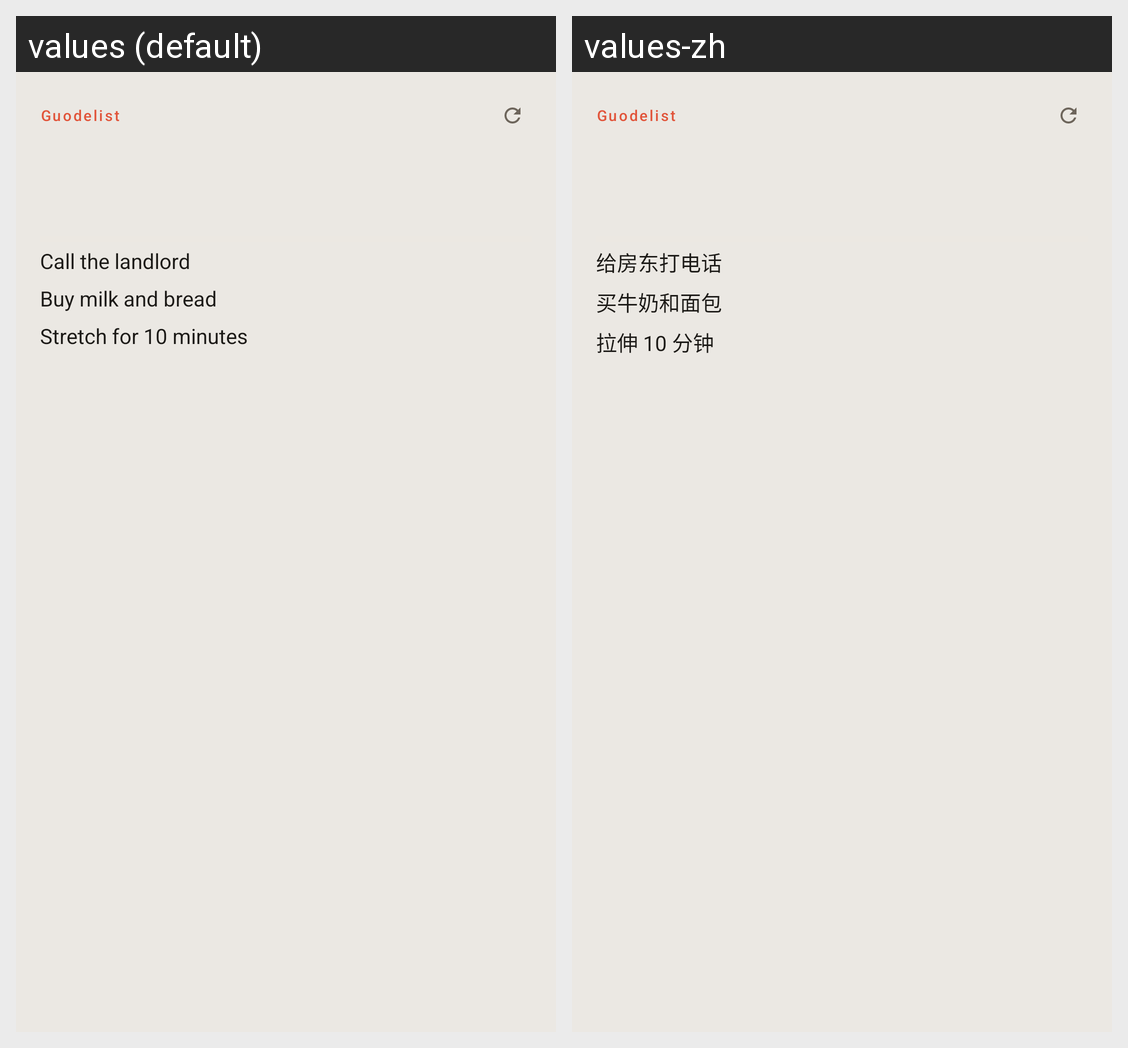

For this localized Android screen grid, give each drawn string resource with its value in every locale shown.
Android screen res/layout/widget_today_large.xml rendered under 2 locales, left to right: values (default), values-zh. Device: Nexus 5 (rendered at 1080×1920; each locale shown at half size, 540×960, under a caption strip naming it); theme Theme.Guodelist.
Strings drawn on this screen, with the default value and each locale's value (text and hints the layout hard-codes, and strings that could not be matched under every locale, appear in the picture but are not listed):

app_name
  values: Guodelist
  values-zh: Guodelist

widget_preview_task_1
  values: Call the landlord
  values-zh: 给房东打电话

widget_preview_task_2
  values: Buy milk and bread
  values-zh: 买牛奶和面包

widget_preview_task_3
  values: Stretch for 10 minutes
  values-zh: 拉伸 10 分钟
